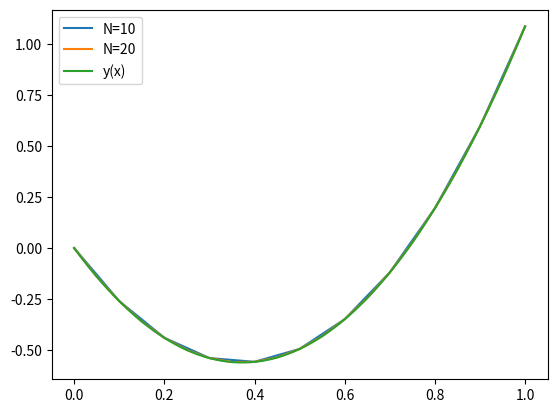

The script that saved this image:
import matplotlib.pyplot as plt
import math

N = [10, 20]
y0 = 0
yn = math.exp(1) + math.exp(-1) - 2
a, b = 0, 1
eps = 0.5 * 10 ** (-4)


def y_solution(x):
    return math.exp(x) + math.exp(-x) + 3 * x * x - 3 * x - 2


def p(x):
    return 1


def q(x):
    return 8 + 3 * x * (1 - x)


def tridiagonal_method(n):
    h = (b - a) / n
    A = [2 + h * h * p(a + h * i) for i in range(1, n + 1)]
    B = [h * h * q(a + h * i) for i in range(0, n + 1)]
    lam = [0]
    mu = [0]
    for i in range(1, n + 1):
        lam.append(1 / (A[i - 1] - lam[i - 1]))
        mu.append((mu[i - 1] - B[i]) / (A[i - 1] - lam[i - 1]))
    lam[n] = 0
    y = [yn]
    for i in range(n, 0, -1):
        y.append(lam[i - 1] * y[n - i] + mu[i - 1])
    y.reverse()
    return y


for n in N:
    x = [a + i * (b - a) / n for i in range(n + 1)]
    y = tridiagonal_method(n)
    plt.plot(x, y, label=f"N={n}")

x_data = [a + i * (b - a) / 300 for i in range(301)]
y_data = list(map(y_solution, x_data))
plt.plot(x_data, y_data, label="y(x)")
plt.legend()
plt.show()
